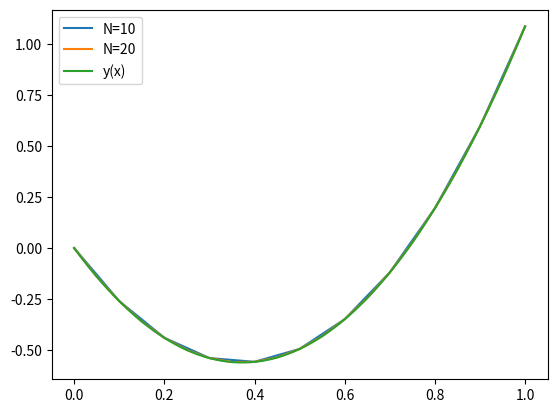

The script that saved this image:
import matplotlib.pyplot as plt
import math

N = [10, 20]
y0 = 0
yn = math.exp(1) + math.exp(-1) - 2
a, b = 0, 1
eps = 0.5 * 10 ** (-4)


def y_solution(x):
    return math.exp(x) + math.exp(-x) + 3 * x * x - 3 * x - 2


def p(x):
    return 1


def q(x):
    return 8 + 3 * x * (1 - x)


def tridiagonal_method(n):
    h = (b - a) / n
    A = [2 + h * h * p(a + h * i) for i in range(1, n + 1)]
    B = [h * h * q(a + h * i) for i in range(0, n + 1)]
    lam = [0]
    mu = [0]
    for i in range(1, n + 1):
        lam.append(1 / (A[i - 1] - lam[i - 1]))
        mu.append((mu[i - 1] - B[i]) / (A[i - 1] - lam[i - 1]))
    lam[n] = 0
    y = [yn]
    for i in range(n, 0, -1):
        y.append(lam[i - 1] * y[n - i] + mu[i - 1])
    y.reverse()
    return y


for n in N:
    x = [a + i * (b - a) / n for i in range(n + 1)]
    y = tridiagonal_method(n)
    plt.plot(x, y, label=f"N={n}")

x_data = [a + i * (b - a) / 300 for i in range(301)]
y_data = list(map(y_solution, x_data))
plt.plot(x_data, y_data, label="y(x)")
plt.legend()
plt.show()
